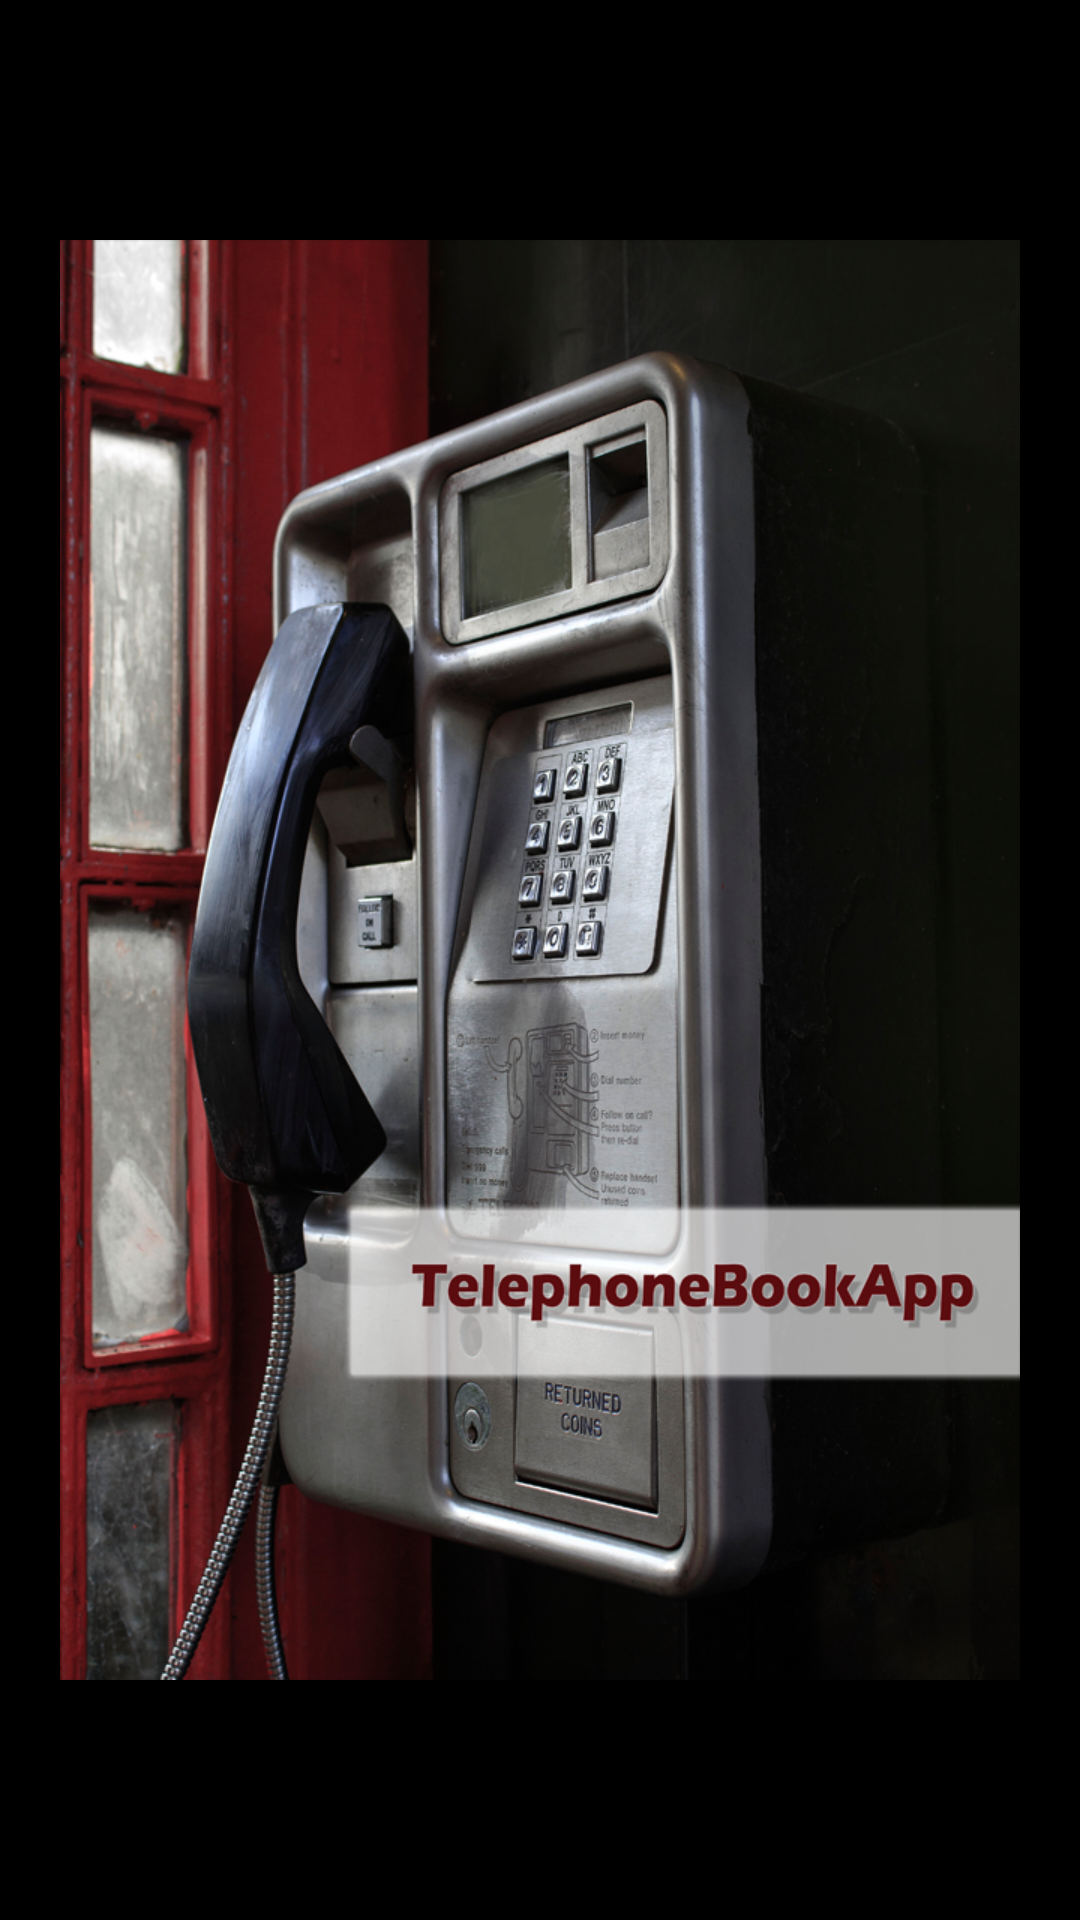

Produce the Android XML layout that renders to this screen, including the resource entries it uses.
<!-- AndroidManifest.xml: activity theme android:Theme.Black.NoTitleBar -->
<!-- res/layout/activity_splash.xml -->
<ImageView xmlns:android="http://schemas.android.com/apk/res/android"
        xmlns:tools="http://schemas.android.com/tools"
        android:layout_width="wrap_content"
        android:layout_height="wrap_content"
        android:layout_gravity="center_vertical|center_horizontal"
        android:src="@drawable/splash"
        android:scaleType="center"
        tools:context="ru.asia.mytelephonebookapp.SplashActivity" />
<!-- resources referenced by this layout -->
<resources>
  <!-- drawable splash: png bitmap (drawable-hdpi, 567496 bytes) -->
</resources>
